The GitHub repository dongrongliang/Star-Bubble-Recognition-CNN contains a labelled image folder "Star-Bubble-Recognition-CNN" with 2 categories: bubble, no bubble. Examples follow, each with its label.

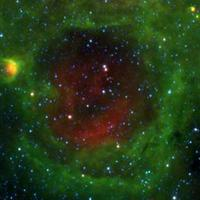
Label: bubble

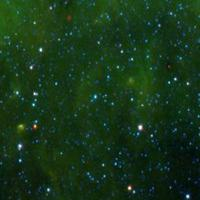
Label: no bubble

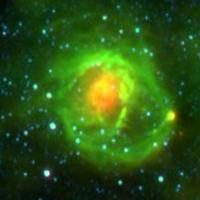
Label: bubble

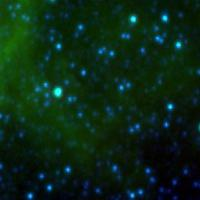
Label: no bubble

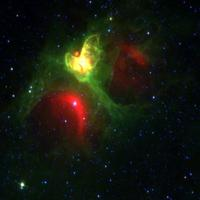
Label: bubble

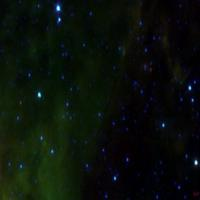
Label: no bubble
